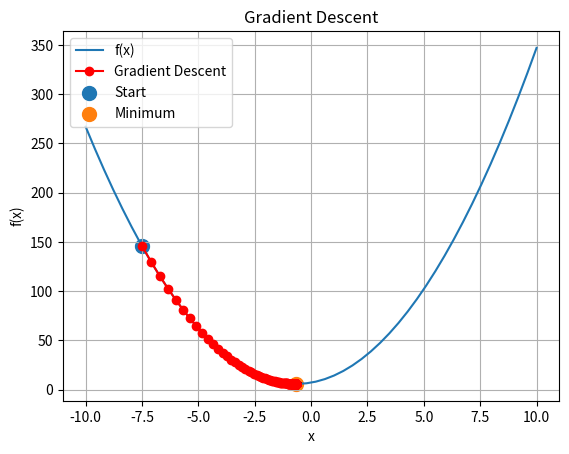

Reproduce this figure in Python.
import numpy as np
import matplotlib.pyplot as plt


def gradientDescent(start_x,  func_der, learning_rate, max_iter = 5000, precision = 1e-6):
    cur_x = start_x
    last_x = float('inf')
    lst = [start_x]

    for _ in range(max_iter):
        last_x = cur_x
        gradient = func_der(cur_x)
        cur_x = cur_x - gradient  * learning_rate
        lst.append(cur_x)
        if abs(cur_x - last_x) < precision:
            break

    return lst,cur_x




def func1():

    rangeStart = -10
    rangeEnd = 10

    start_x = -7.5

    def func(x):
        return 3 * x ** 2 + 4 * x + 7

    def funcDer(x):
        return 6 * x + 4

    x = np.linspace(rangeStart, rangeEnd, 50)
    y = func(x)

    gradList, best_x = gradientDescent(
        start_x,
        funcDer,
        0.01
    )
    grad_y = [func(x) for x in gradList]

    plt.plot(x, y, label="f(x)")

    # Plot gradient descent path
    plt.plot(
        gradList,
        grad_y,
        'ro-',
        label="Gradient Descent"
    )

    # Mark starting point
    plt.scatter(
        gradList[0],
        grad_y[0],
        s=100,
        label="Start"
    )

    # Mark final point
    plt.scatter(
        best_x,
        func(best_x),
        s=100,
        label="Minimum"
    )

    plt.xlabel("x")
    plt.ylabel("f(x)")
    plt.title("Gradient Descent")
    plt.legend()
    plt.grid()

    plt.show()




if __name__ == '__main__':
    func1()
